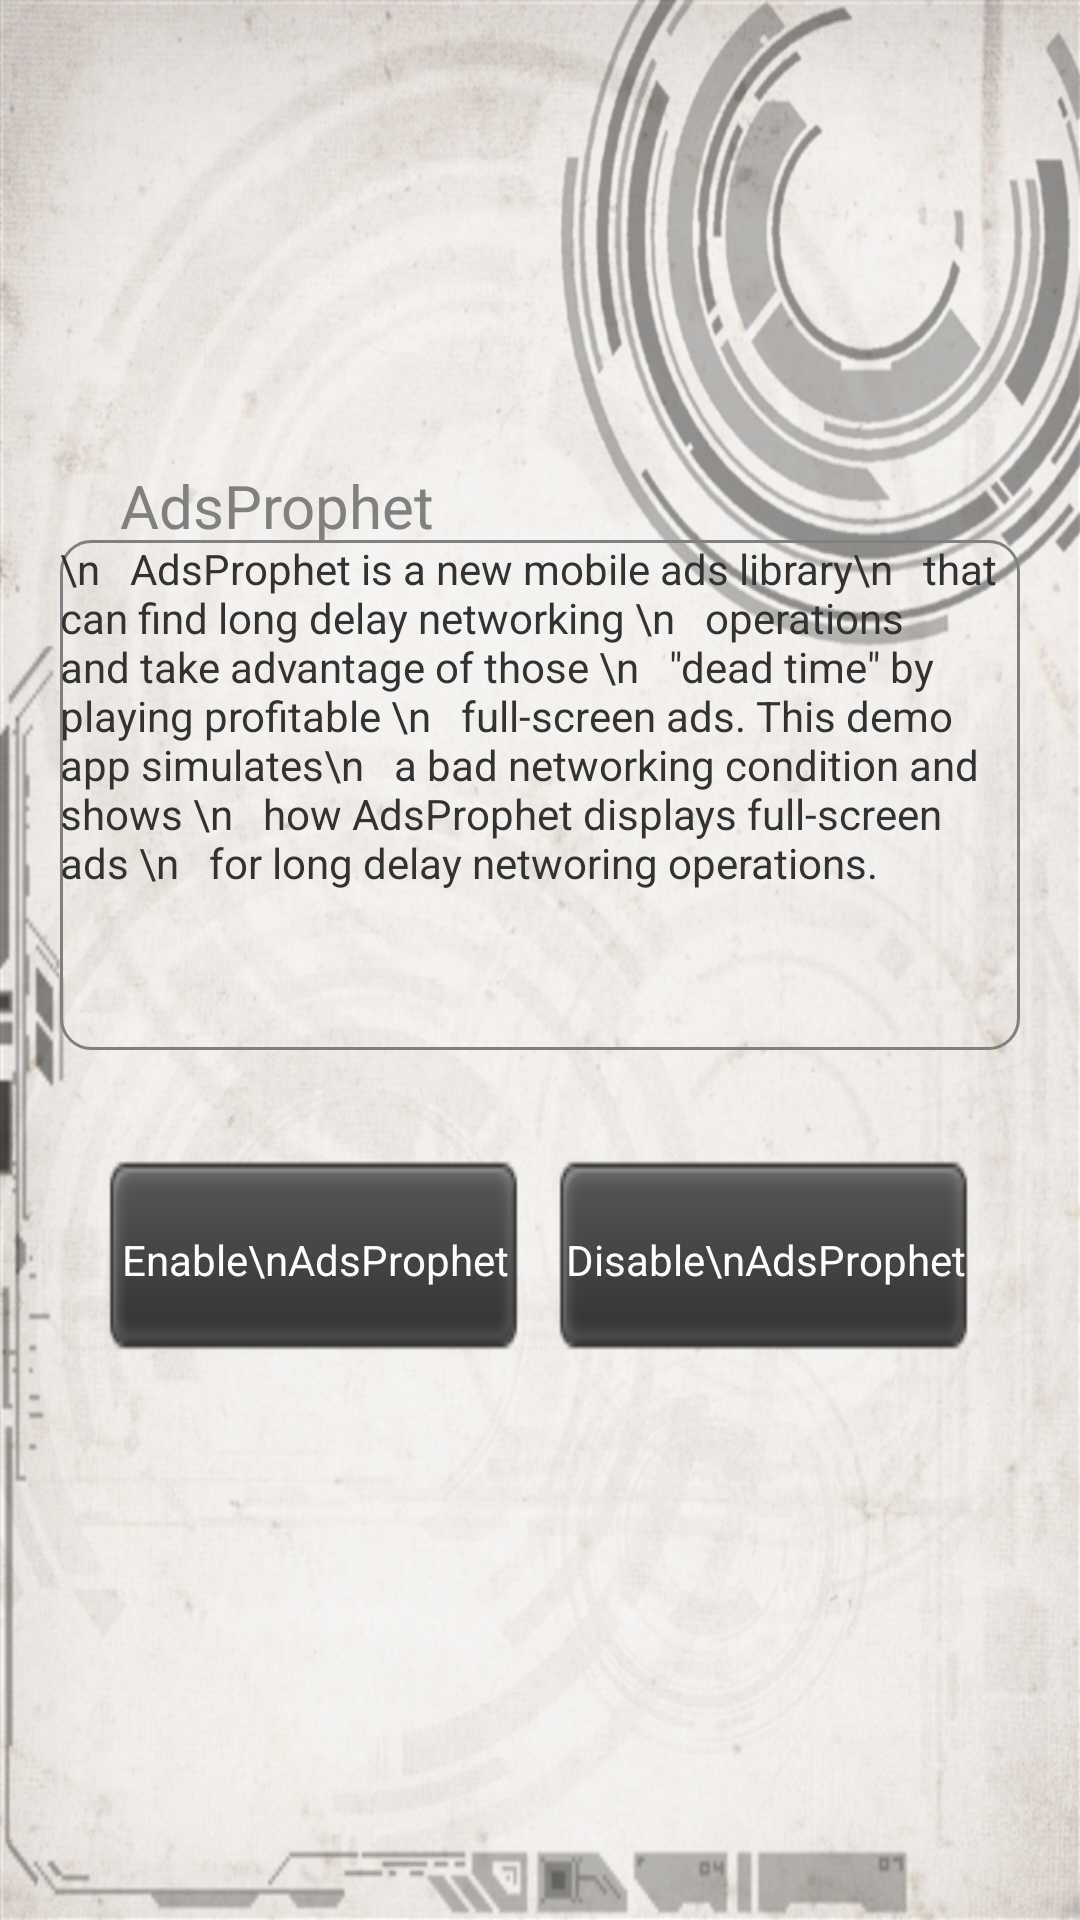

Android layout source for this screen:
<!-- AndroidManifest.xml: application theme AppTheme -->
<!-- res/layout/demo_main.xml -->
<?xml version="1.0" encoding="utf-8"?>
<LinearLayout xmlns:android="http://schemas.android.com/apk/res/android"
    android:layout_width="match_parent"
    android:layout_height="match_parent"
    android:background="@drawable/background"
    android:orientation="vertical" >

    <FrameLayout
        android:id="@+id/FrameLayout1"
        android:layout_width="match_parent"
        android:layout_height="200dp"
        android:layout_marginTop="150dp" >

        <TextView
            android:id="@+id/textView1"
            android:layout_width="match_parent"
            android:layout_height="170dp"
            android:layout_marginBottom="30dp"
            android:layout_marginLeft="20dp"
            android:layout_marginRight="20dp"
            android:layout_marginTop="30dp"
            android:background="@drawable/hint_text"
            android:text="\n   AdsProphet is a new mobile ads library\n   that can find long delay networking \n   operations and take advantage of those \n   &quot;dead time&quot; by playing profitable \n   full-screen ads. This demo app simulates\n   a bad networking condition and shows \n   how AdsProphet displays full-screen ads \n   for long delay networing operations. " />

        <TextView
            android:id="@+id/textView2"
            android:layout_width="wrap_content"
            android:layout_height="wrap_content"
            android:layout_marginLeft="40dp"
            android:layout_marginTop="5dp"
            android:text="AdsProphet"
            android:textColor="#808080"
            android:textSize="20sp" />
    </FrameLayout>

    <LinearLayout
        android:id="@+id/LinearLayout1"
        android:layout_width="match_parent"
        android:layout_height="wrap_content"
        android:layout_marginTop="30dp"
        android:gravity="center_horizontal"
        android:orientation="horizontal" >

        <Button
            android:id="@+id/withAdBtn"
            android:layout_width="150dp"
            android:layout_height="80dp"
            android:layout_gravity="center_horizontal"
            android:layout_marginBottom="50dp"
            android:background="@drawable/buttonthree"
            android:text="Enable\nAdsProphet"
            android:textColor="#FFFFFF"
            android:textColorHint="#FFCC00" />

        <Button
            android:id="@+id/withoutAdBtn"
            android:layout_width="150dp"
            android:layout_height="80dp"
            android:layout_gravity="center_horizontal"
            android:background="@drawable/buttonthree"
            android:text="Disable\nAdsProphet"
            android:textColor="#FFFFFF"
            android:textColorHint="#CC0000"
            android:textColorLink="#CC0000" />
    </LinearLayout>

</LinearLayout>
<!-- resources referenced by this layout -->
<resources>
  <!-- drawable background: jpg bitmap (drawable-hdpi, 359300 bytes) -->
  <!-- drawable buttonthree: png bitmap (drawable-hdpi, 871 bytes) -->
  <!-- drawable hint_text (drawable-hdpi) -->
  <?xml version="1.0" encoding="utf-8"?>
    
  <shape xmlns:android="http://schemas.android.com/apk/res/android">  
      <solid android:color="#00ff00ff"/>  
      <corners android:radius="30px"/>  
      <stroke android:color="#808080"  
          android:width="3px"  
          />  
  </shape>
  <style name="AppTheme" parent="AppBaseTheme">
          
          <item name="android:actionBarStyle">@style/MyActionBar</item> 
      </style>
  <style name="AppBaseTheme" parent="android:Theme.Light">
          
      </style>
  <style name="MyActionBar" parent="@android:style/Widget.Holo.Light.ActionBar">  
          <item name="android:background">#F5F5F5</item>  
      </style>
</resources>
